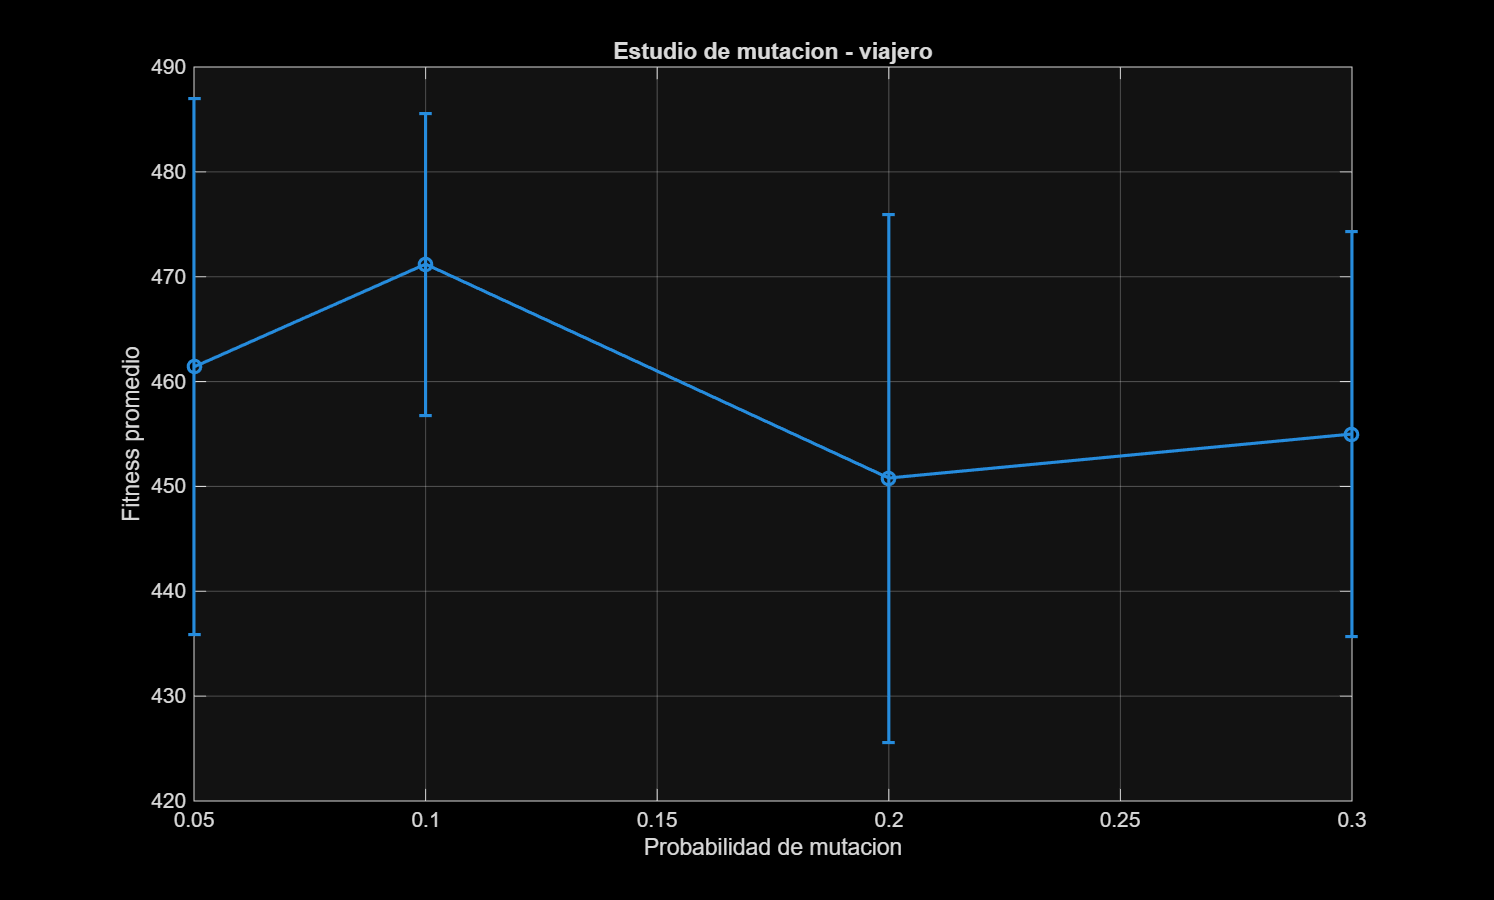

Values plotted in this chart, from the file beside it:
ProbabilidadMutacion, FitnessPromedio, MejorFitness, DesviacionEstandar, TiempoPromedio_s, MejorIndividuo
0.05, 461.4, 434, 25.56, 0.08432, [13 12 5 8 10 6 1 2 7 3 9 4 11]
0.1, 471.2, 449, 14.41, 0.08067, [13 12 1 2 7 9 3 4 8 11 5 6 10]
0.2, 450.8, 423, 25.17, 0.07321, [13 12 4 9 3 7 2 1 10 6 5 8 11]
0.3, 455, 439, 19.27, 0.06691, [7 3 9 4 2 1 10 6 8 11 5 12 13]
